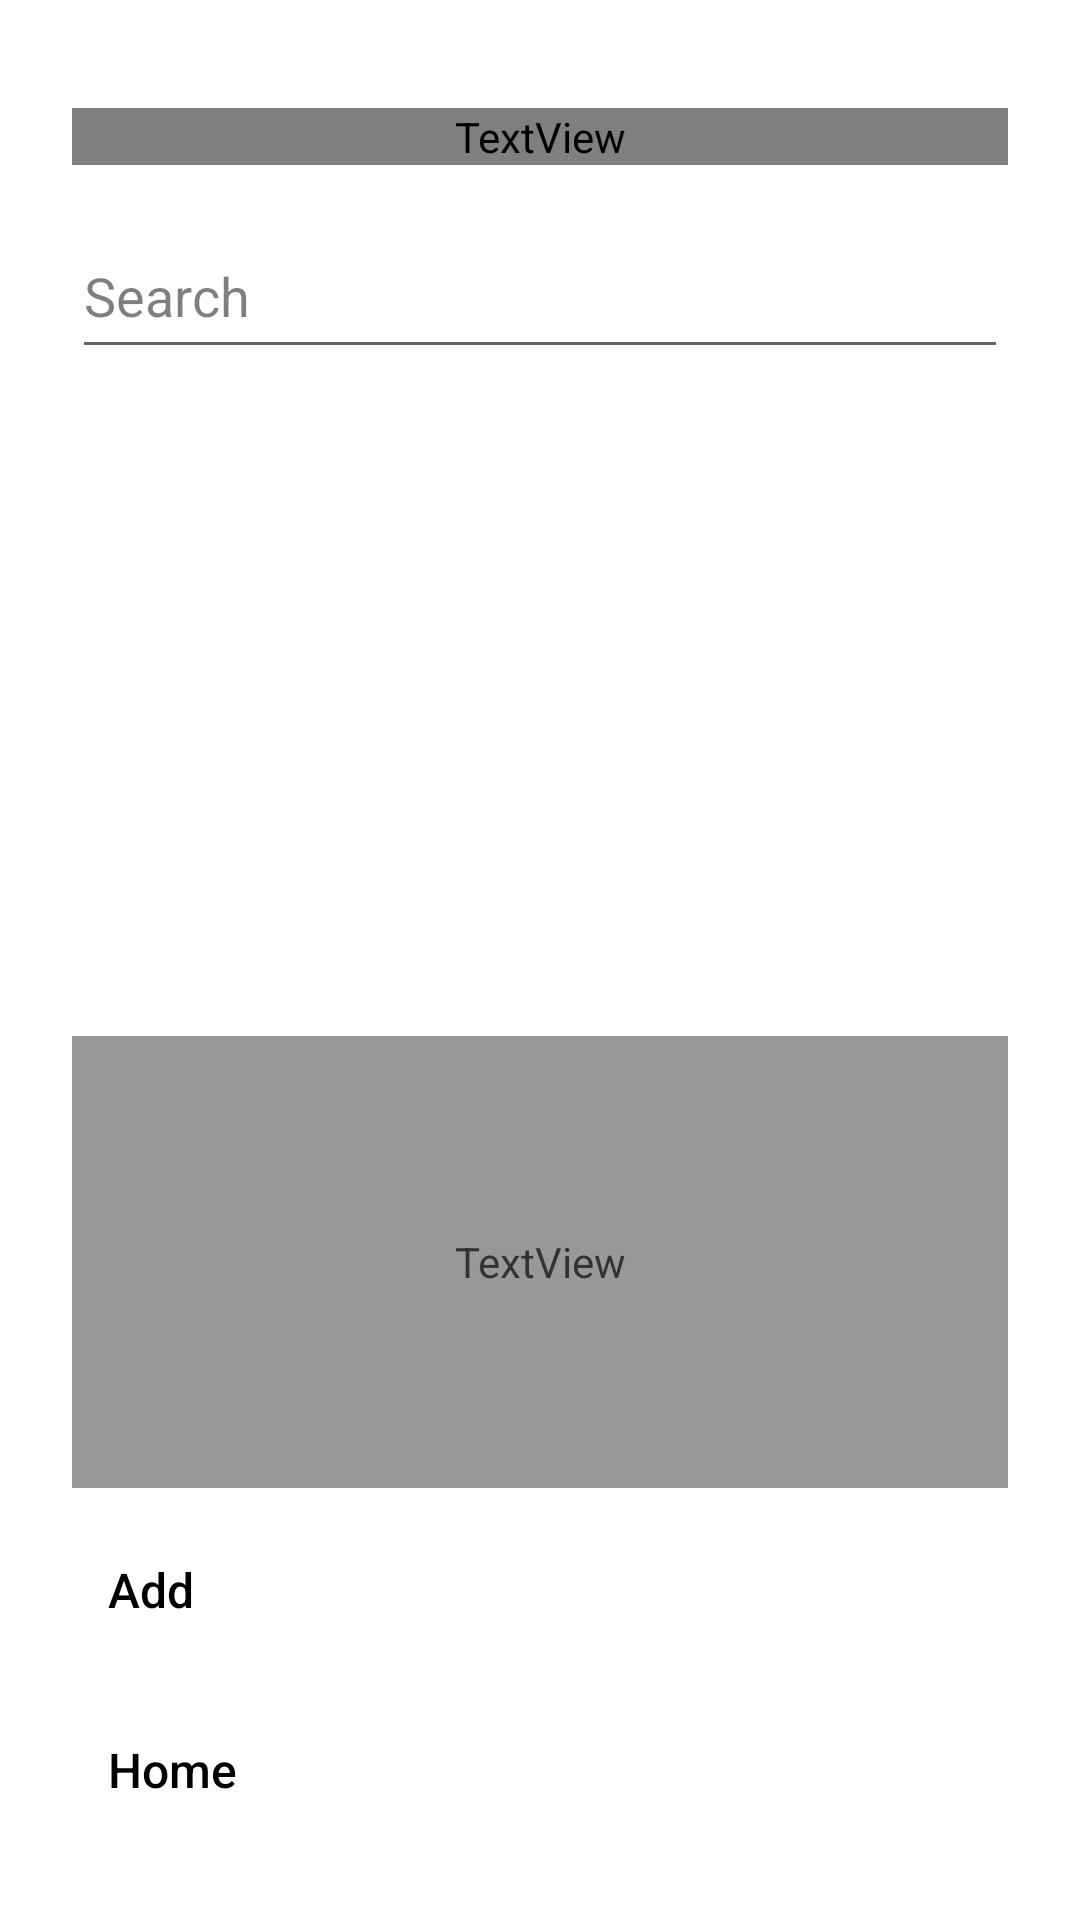

Write the Android layout XML for this screen, with the resource values it uses.
<!-- AndroidManifest.xml: application theme AppTheme -->
<!-- res/layout/activity_deadlines.xml -->
<?xml version="1.0" encoding="utf-8"?>
<LinearLayout xmlns:android="http://schemas.android.com/apk/res/android" android:layout_width="match_parent" android:layout_height="match_parent" android:orientation="vertical" android:focusableInTouchMode="true" android:fitsSystemWindows="true" android:background="?attr/primaryInverseColor" android:paddingHorizontal="24dp" android:paddingVertical="24dp">
    <TextView style="@style/DailyHeading" android:text="@string/deadline_name" />
    <EditText android:id="@+id/deadlineSearch" android:layout_width="match_parent" android:layout_height="52dp" android:layout_marginTop="16dp" android:hint="@string/deadline_search" android:inputType="text" android:singleLine="true" android:textColor="?attr/primaryColor" android:textColorHint="?attr/primaryColorTrans50" />
    <LinearLayout android:layout_width="match_parent" android:layout_height="wrap_content" android:orientation="horizontal">
        <Button android:id="@+id/deadlineSortDate" style="@style/DailyButton" android:layout_width="0dp" android:layout_weight="1" />
        <Button android:id="@+id/deadlineSortName" style="@style/DailyButton" android:layout_width="0dp" android:layout_weight="1" />
    </LinearLayout>
    <androidx.recyclerview.widget.RecyclerView android:id="@+id/deadlineList" android:layout_width="match_parent" android:layout_height="0dp" android:layout_weight="1" />
    <TextView android:id="@+id/deadlineListEmpty" style="@style/DailyBody" android:layout_height="0dp" android:layout_weight="1" android:gravity="center_vertical" android:text="@string/deadline_empty" />
    <Button android:id="@+id/deadlineAdd" style="@style/DailyButton" android:text="@string/deadline_add" />
    <Button android:id="@+id/deadlineBack" style="@style/DailyButton" android:text="@string/daily_back" />
</LinearLayout>
<!-- resources referenced by this layout -->
<resources>
  <string translatable="false" name="daily_back">Home</string>
  <string translatable="false" name="deadline_add">Add</string>
  <string translatable="false" name="deadline_empty">No deadlines</string>
  <string translatable="false" name="deadline_name">Deadlines</string>
  <string translatable="false" name="deadline_search">Search</string>
  <style name="DailyBody" parent="TextDefault">
          <item name="android:layout_width">match_parent</item>
          <item name="android:layout_height">wrap_content</item>
          <item name="android:layout_marginTop">12dp</item>
          <item name="android:textSize">15sp</item>
          <item name="android:lineSpacingExtra">2dp</item>
          <item name="android:alpha">0.8</item>
          <item name="android:shadowRadius">0</item>
      </style>
  <style name="DailyHeading" parent="TextDefault">
          <item name="android:layout_width">match_parent</item>
          <item name="android:layout_height">wrap_content</item>
          <item name="android:layout_marginTop">12dp</item>
          <item name="android:textSize">26sp</item>
          <item name="android:fontFamily">sans-serif-light</item>
          <item name="android:shadowRadius">0</item>
      </style>
  <style name="TextDefault" parent="@android:style/TextAppearance.Large">
          <item name="android:textColor">@drawable/text_colors_default</item>
          <item name="android:textColorHint">?attr/primaryColorTrans80</item>
          <item name="android:shadowColor">?attr/primaryTextShadowColor</item>
          <item name="android:shadowDx">0</item>
          <item name="android:shadowDy">0</item>
          <item name="android:shadowRadius">0</item>
      </style>
  <style name="WindowAnimationTransition">
          <item name="android:windowEnterAnimation">@android:anim/fade_in</item>
          <item name="android:windowExitAnimation">@android:anim/fade_out</item>
      </style>
  <color name="black">#000000</color>
  <color name="blackInverse">#FFFFFF</color>
  <color name="blackInverseTrans50">#80FFFFFF</color>
  <color name="blackTrans50">#80000000</color>
  <color name="blackTrans25">#40000000</color>
  <color name="blackTrans80">#CC000000</color>
  <color name="blackInverseTrans80">#CCFFFFFF</color>
  <color name="blackInverseTrans90">#E6FFFFFF</color>
  <color name="blackInverseTrans10">#1AFFFFFF</color>
  <color name="blackInverseTrans25">#40FFFFFF</color>
  <style name="OlPopupMenu" parent="Widget.AppCompat.PopupMenu">
          <item name="android:popupBackground">@drawable/rounded_primary_gradient</item>
          <item name="android:popupElevation">8dp</item>
      </style>
  <style name="OlPopupMenuText" parent="TextAppearance.AppCompat.Widget.PopupMenu.Large">
          <item name="android:textColor">?attr/primaryColor</item>
          <item name="android:textSize">@dimen/text_small</item>
          <item name="android:textStyle">bold</item>
      </style>
  <style name="OlAlertDialog" parent="ThemeOverlay.AppCompat.Dialog.Alert">
          <item name="buttonBarPositiveButtonStyle">@style/PlainDialogButton</item>
          <item name="buttonBarNegativeButtonStyle">@style/PlainDialogButton</item>
          <item name="buttonBarNeutralButtonStyle">@style/PlainDialogButton</item>
          <item name="android:windowBackground">@drawable/bg_dialog</item>
          <item name="android:backgroundDimAmount">0.5</item>
          <item name="android:windowAnimationStyle">@style/OlDialogAnimation</item>
      </style>
  <style name="PlainDialogButton" parent="Widget.AppCompat.Button.Borderless">
          <item name="android:textAllCaps">false</item>
          <item name="android:textColor">?attr/primaryColor</item>
          <item name="android:textSize">15sp</item>
      </style>
  <style name="OlDialogAnimation" parent="android:Animation">
          <item name="android:windowEnterAnimation">@anim/dialog_enter</item>
          <item name="android:windowExitAnimation">@anim/dialog_exit</item>
      </style>
</resources>
